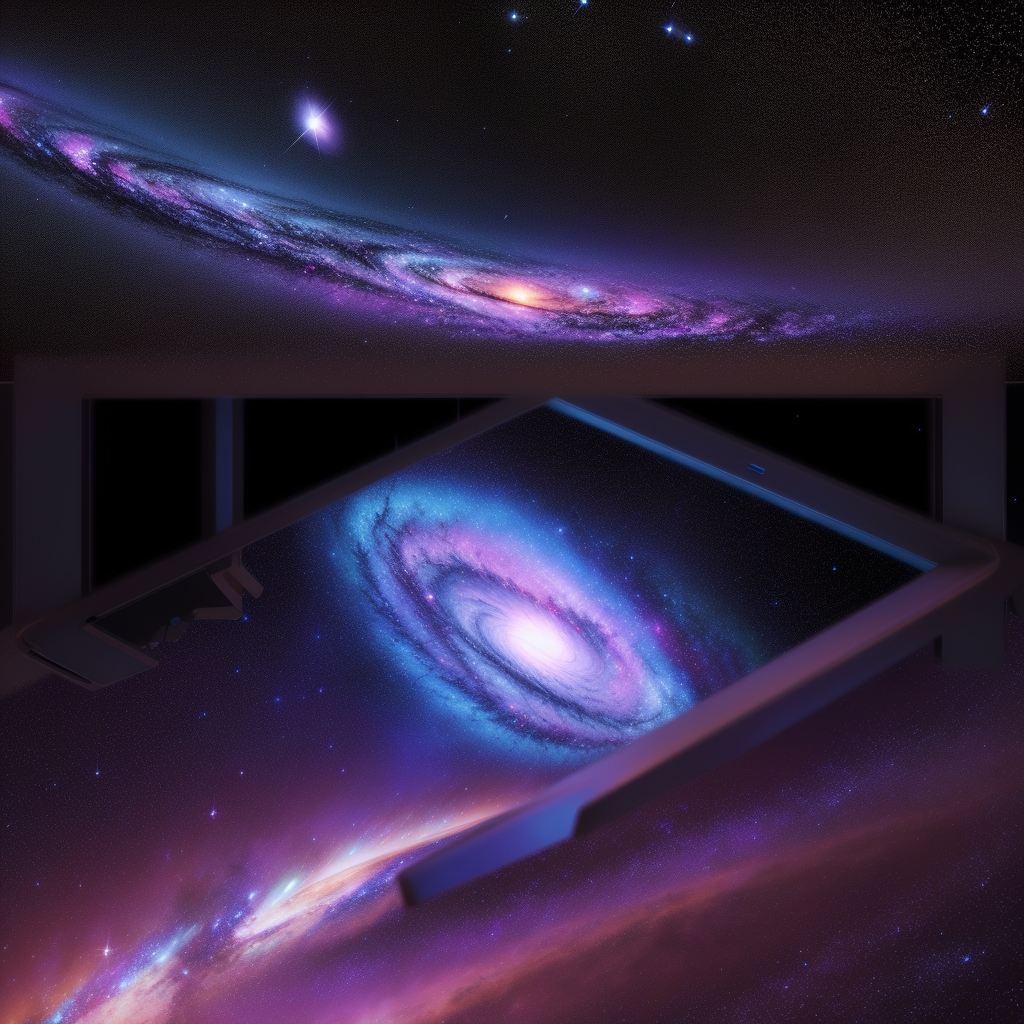
Generation parameters embedded in this image by AUTOMATIC1111 Stable Diffusion web UI or a fork of it (Forge, ...) (PNG 'parameters' text chunk):
Create a breathtaking close-up illustration of a 'Galaxy.' Highlight the intricate details of stars, nebulae, and cosmic dust in a distant galaxy.
Negative prompt: (smile:1.4),betta,fish, (NSFW:1.4),(open mouth:1.3), NSFW,(hair ornament:1.3), (painting:1.2),blurry,breast,paintings, sketches,(worst quality:2), (low quality:1), (normal quality:2), lowres,(wings:1.4), (close eyes:1.4),(mitt:1.4),(tail:1.4),bad anatomy, 2girl,character sheet,side view,floating, sofa,(pants:1.4), (animal:1.4),monster,dragon,logo,text,letter,symbol,open mouth,(nipples:1.4),(skin spots:2), acnes, skin blemishes, age spot,necklace,abs,nude,beard,(worst quality, low quality:1.3), (greyscale, monochrome:1.1), cropped, lowres, text, jpeg artifacts, signature, watermark, username, blurry, artist name, trademark, watermark, title, multiple view, extra hand, mask, (animal ear:1.4), blur,
Steps: 20, Sampler: Euler a, CFG scale: 7, Seed: 1467599970, Size: 512x512, Model hash: fc2511737a, Model: chilloutmixni, Denoising strength: 0.4, ControlNet 0: "preprocessor: lineart_realistic, model: control_v11p_sd15_lineart [5c23b17d], weight: 1, starting/ending: (0, 1), resize mode: Resize and Fill, pixel perfect: False, control mode: Balanced, preprocessor params: (512, -1, -1)", Hires upscale: 2, Hires upscaler: Latent, Version: 1.5.1